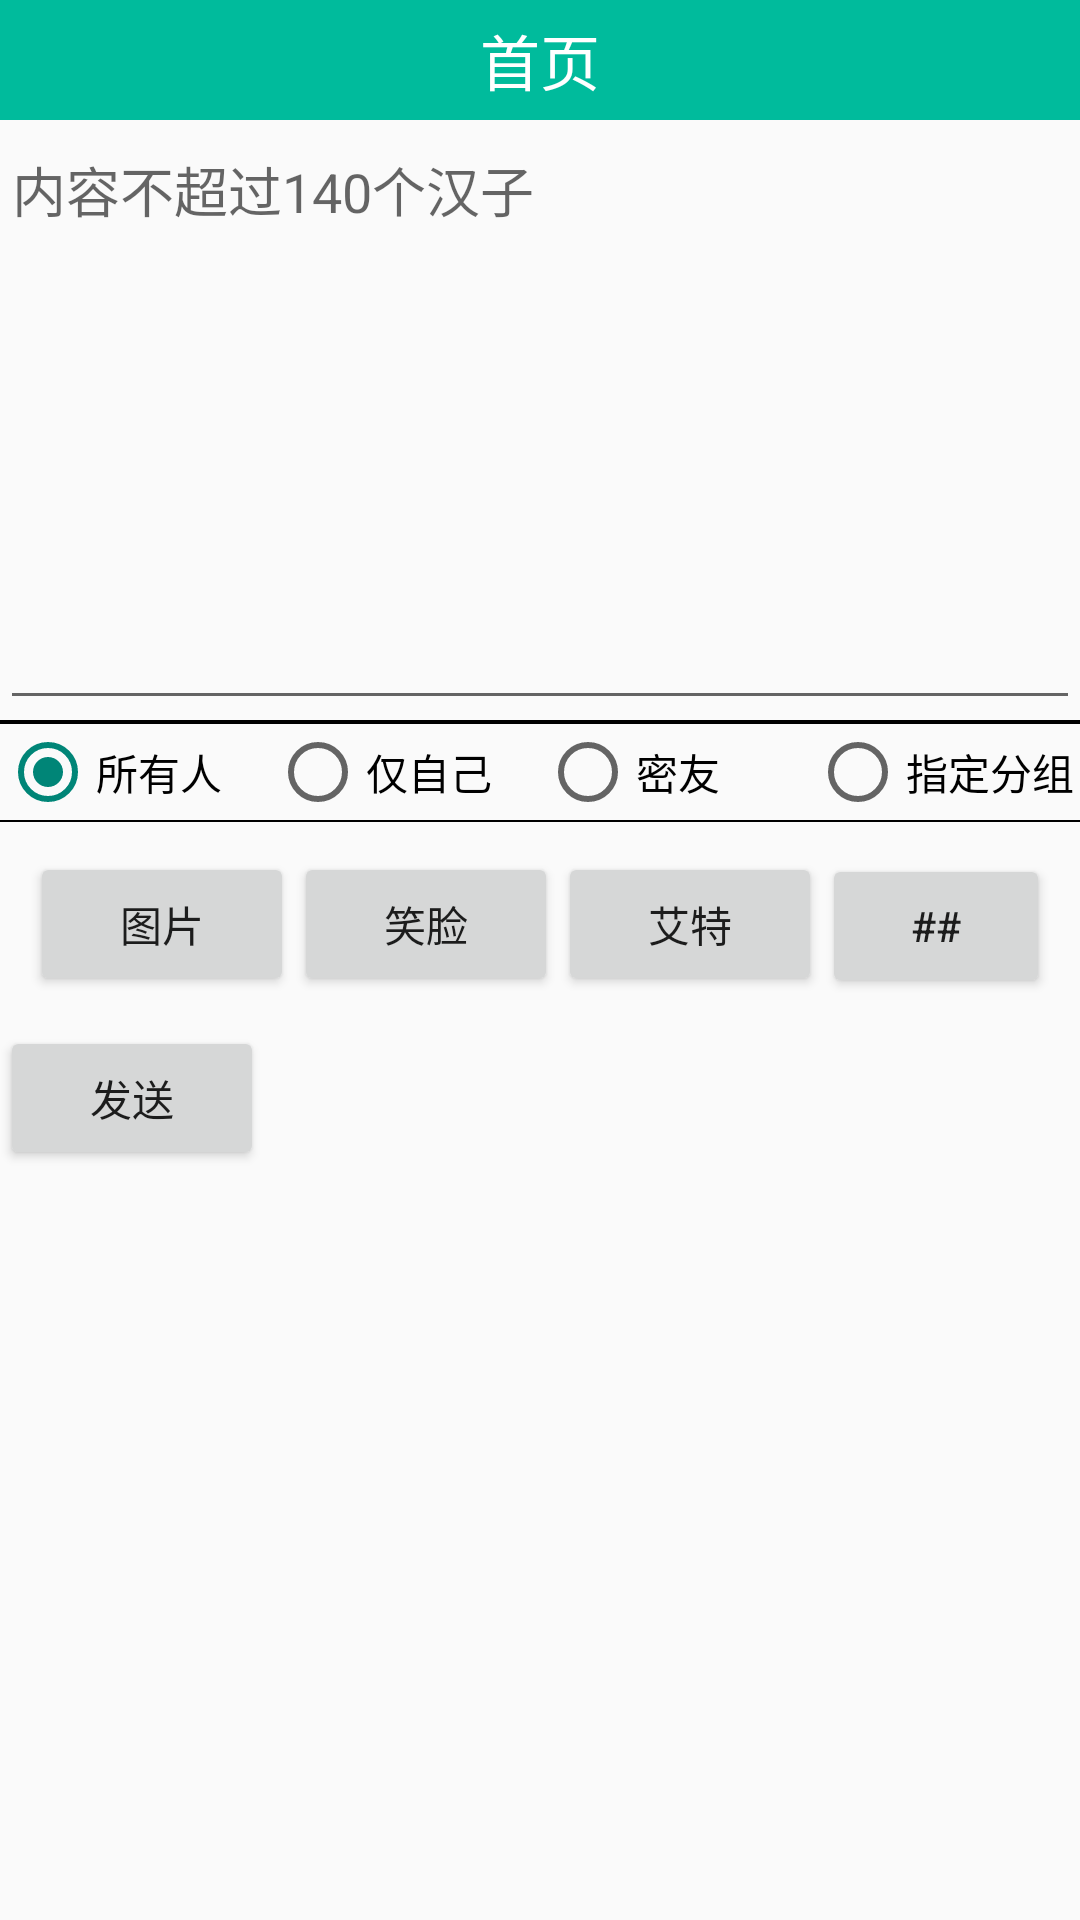

Reconstruct the res/layout file that produces this screen, plus the resources it refers to.
<!-- AndroidManifest.xml: activity theme Theme.AppCompat.Light.NoActionBar -->
<!-- res/layout/activity_send_message.xml -->
<?xml version="1.0" encoding="utf-8"?>
<LinearLayout xmlns:android="http://schemas.android.com/apk/res/android"
    android:orientation="vertical"
    android:layout_width="match_parent"
    android:layout_height="match_parent"
    android:fitsSystemWindows="true">
    <include layout="@layout/layout_head"/>
    <EditText
        android:id="@+id/et_text"
        android:layout_width="match_parent"
        android:layout_height="200dp"
        android:hint="内容不超过140个汉子"
        android:maxLength="140"
        android:maxLines="6"
        android:gravity="left|top"/>
    <View
        android:layout_width="match_parent"
        android:layout_height="0.5dp"
        android:background="#000000"/>
    <GridView
        android:id="@+id/gv_pics"
        android:layout_width="320dp"
        android:layout_height="wrap_content"
        android:layout_marginLeft="10dp"
        android:layout_marginBottom="10dp"
        android:layout_marginRight="10dp"
        android:numColumns="3"
        android:scrollbars="none"
        android:stretchMode="columnWidth"
        android:verticalSpacing="10dp"
        android:horizontalSpacing="10dp"
        android:visibility="gone"/>
    <View
        android:layout_width="match_parent"
        android:layout_height="0.5dp"
        android:background="#000000"/>
    <RadioGroup
        android:id="@+id/rgp_visible"
        android:layout_width="match_parent"
        android:layout_height="wrap_content"
        android:orientation="horizontal">
        <RadioButton
            android:id="@+id/rb_0"
            android:layout_width="0dp"
            android:layout_height="wrap_content"
            android:layout_weight="1"
            android:checked="true"
            android:text="所有人"/>
        <RadioButton
            android:id="@+id/rb_1"
            android:layout_width="0dp"
            android:layout_height="wrap_content"
            android:layout_weight="1"
            android:text="仅自己"/>
        <RadioButton
            android:id="@+id/rb_2"
            android:layout_width="0dp"
            android:layout_height="wrap_content"
            android:layout_weight="1"
            android:text="密友"/>
        <RadioButton
            android:id="@+id/rb_3"
            android:layout_width="0dp"
            android:layout_height="wrap_content"
            android:layout_weight="1"
            android:text="指定分组"/>
    </RadioGroup>
    <View
        android:layout_width="match_parent"
        android:layout_height="0.5dp"
        android:background="#000000"/>
    <LinearLayout
        android:layout_width="match_parent"
        android:layout_height="wrap_content"
        android:orientation="horizontal"
        android:padding="10dp">
        <Button
            android:id="@+id/btn_add_pic"
            android:layout_width="wrap_content"
            android:layout_height="wrap_content"
            android:text="图片"/>
        <Button
            android:layout_width="wrap_content"
            android:layout_height="wrap_content"
            android:text="笑脸"/>
        <Button
            android:layout_width="wrap_content"
            android:layout_height="wrap_content"
            android:text="艾特"/>
        <Button
            android:layout_width="wrap_content"
            android:layout_height="wrap_content"
            android:text="##"/>
    </LinearLayout>
    <Button
        android:id="@+id/btn_send_message"
        android:layout_width="wrap_content"
        android:layout_height="wrap_content"
        android:text="发送" />
</LinearLayout>
<!-- res/layout/layout_head.xml (included above) -->
<?xml version="1.0" encoding="utf-8"?>
<LinearLayout xmlns:android="http://schemas.android.com/apk/res/android"
    android:orientation="vertical"
    android:layout_width="match_parent"
    android:layout_height="wrap_content"
    android:background="@color/base_color">
    <RelativeLayout
        android:layout_width="match_parent"
        android:layout_height="40dp">
        <TextView
            android:id="@+id/tv_title"
            android:layout_width="wrap_content"
            android:layout_height="wrap_content"
            android:textSize="20sp"
            android:text="首页"
            android:layout_centerInParent="true"
            android:textColor="@android:color/white"/>
        <ImageView
            android:id="@+id/tv_set"
            android:layout_width="30dp"
            android:layout_height="30dp"
            android:layout_alignParentRight="true"
            android:layout_centerVertical="true"
            android:layout_marginRight="10dp"
            android:text="设置"
            android:src="@drawable/setting"
            android:visibility="gone"/>
    </RelativeLayout>
</LinearLayout>
<!-- resources referenced by this layout -->
<resources>
  <color name="base_color">#00bb9c</color>
  <!-- drawable setting: png bitmap (drawable, 2708 bytes) -->
</resources>
